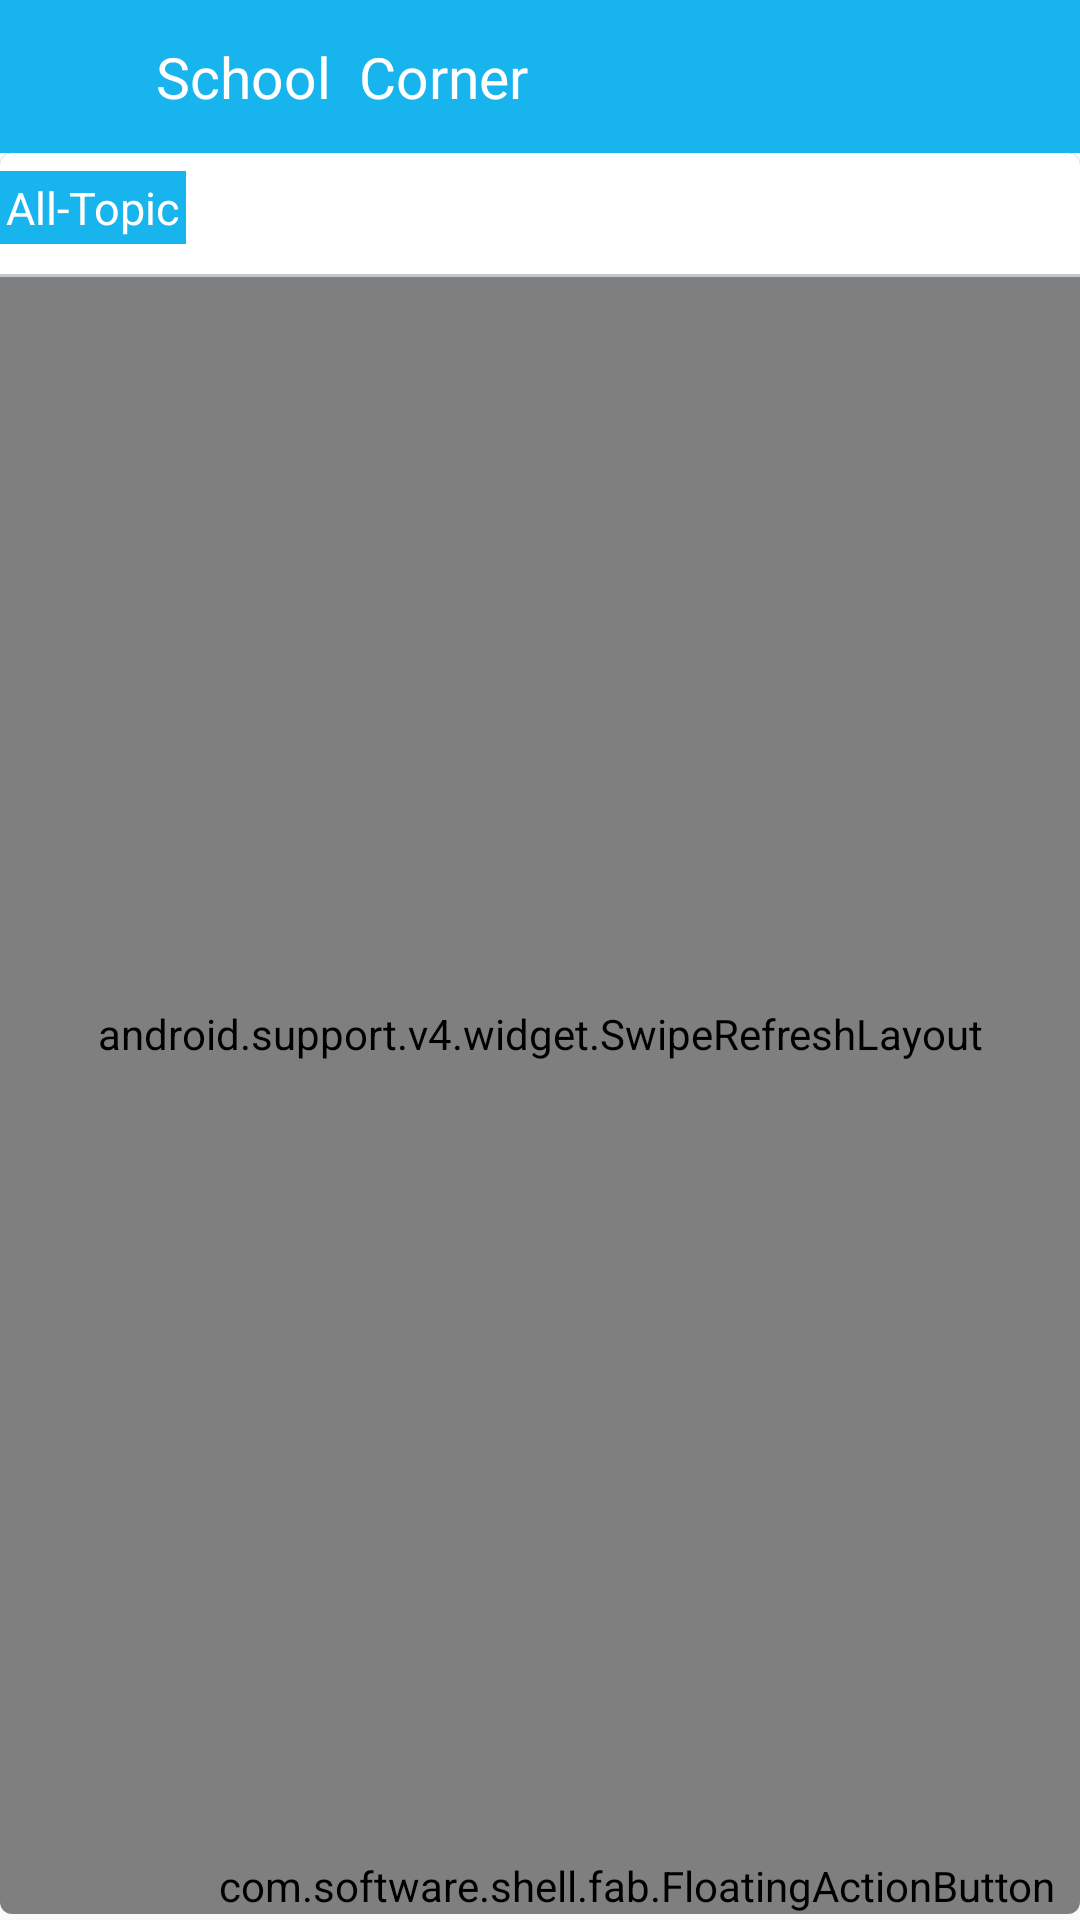

The Android layout XML behind this screen, and the referenced resources:
<!-- AndroidManifest.xml: application theme AppTheme -->
<!-- res/layout/activity_school.xml -->
<LinearLayout xmlns:android="http://schemas.android.com/apk/res/android"
    xmlns:tools="http://schemas.android.com/tools"
    xmlns:fab="http://schemas.android.com/apk/res-auto"
    android:layout_width="match_parent"
    android:layout_height="match_parent"
    android:orientation="vertical"
    tools:context="com.scb.administrator.a.ui.SchoolActivity">

    <RelativeLayout

        android:background="#18b4ed"
        android:layout_width="match_parent"
        android:layout_height="51dp">


        <ImageView
            android:id="@+id/left"
            android:padding="17dp"
            android:onClick="back"
            android:background="@drawable/drawer_selector"
            android:src="@drawable/umeng_fb_back_normal"
            android:layout_width="50dp"
            android:layout_height="54dp" />


        <TextView

            android:layout_width="wrap_content"
            android:layout_height="54dp"
            android:layout_toRightOf="@id/left"
            android:gravity="center_vertical"



            android:scaleX="1.0"
            android:text="School  Corner"
            android:paddingLeft="2dp"
            android:textColor="#ffffff"
            android:textSize="19sp"
            />
    </RelativeLayout>
    <android.support.v7.widget.CardView
        xmlns:card_view="http://schemas.android.com/apk/res-auto"

        android:layout_width="match_parent"
        android:layout_height="wrap_content"
        android:layout_marginBottom="2dp"
        card_view:cardCornerRadius="4dp">
    <RelativeLayout
        android:layout_height="match_parent"
        android:layout_width="match_parent"


        >



        <android.support.v4.widget.SwipeRefreshLayout
            android:id="@+id/id_swipe_ly_s"
            android:layout_width="match_parent"
            android:layout_height="match_parent"
            >

       <ListView


           android:id="@+id/s_list"
           android:scrollbars="none"
           android:layout_width="match_parent"
           android:layout_height="wrap_content">



       </ListView>

</android.support.v4.widget.SwipeRefreshLayout>


        <RelativeLayout
            android:background="@color/white"
            android:id="@+id/header_view"
            android:orientation="vertical"
            android:layout_width="match_parent"
            android:layout_height="wrap_content">

            <TextView
                android:text="All-Topic"
                android:paddingLeft="6dp"
                android:layout_marginTop="6dp"

                android:textSize="15sp"
                android:padding="2dp"
                android:textColor="@color/white"
                android:background="@color/main"
                android:layout_marginBottom="8dp"
                android:id="@+id/my_post"
                android:layout_width="wrap_content"
                android:layout_height="wrap_content" />
            <View
android:layout_below="@id/my_post"

                android:layout_marginTop="2dp"
         android:background="@color/light_gray"
                android:layout_width="match_parent"
                android:layout_height="1dp"/>

        </RelativeLayout>
        <com.software.shell.fab.FloatingActionButton
            android:id="@+id/s_button"
            android:layout_width="wrap_content"
            android:layout_height="wrap_content"
            fab:type="normal"
            fab:image="@drawable/ic_edit_white_24dp"
            fab:button_color="#11800A"
            android:layout_alignParentRight="true"
            android:layout_alignParentBottom="true"
            android:layout_marginRight="8dp"
            android:layout_marginBottom="18dp"
            fab:image_size="18dp"

            fab:animation_onShow="@anim/fab_scale_up"
            fab:animation_onHide="@anim/fab_scale_down"
            fab:button_colorPressed="#4b3520"


            />
</RelativeLayout>
    </android.support.v7.widget.CardView>
</LinearLayout>
<!-- resources referenced by this layout -->
<resources>
  <color name="light_gray">#c2c7cc</color>
  <color name="main">#18b4ed</color>
  <color name="white">#ffffff</color>
  <!-- drawable drawer_selector (drawable) -->
  <?xml version="1.0" encoding="utf-8"?>
  <selector xmlns:android="http://schemas.android.com/apk/res/android">
    <item android:state_pressed="true" android:drawable="@color/light_gray" />
    <item android:state_focused="true" android:drawable="@color/dark_gray" />
  </selector>
  <style name="AppTheme" parent="Theme.AppCompat.Light.NoActionBar">
          
  
          <item name="android:textColorPrimary">@android:color/black</item>
          <item name="colorPrimary">#4876FF</item>
          <item name="colorPrimaryDark">#3A5FCD</item>
  
      </style>
  <color name="dark_gray">#3d454c</color>
</resources>
